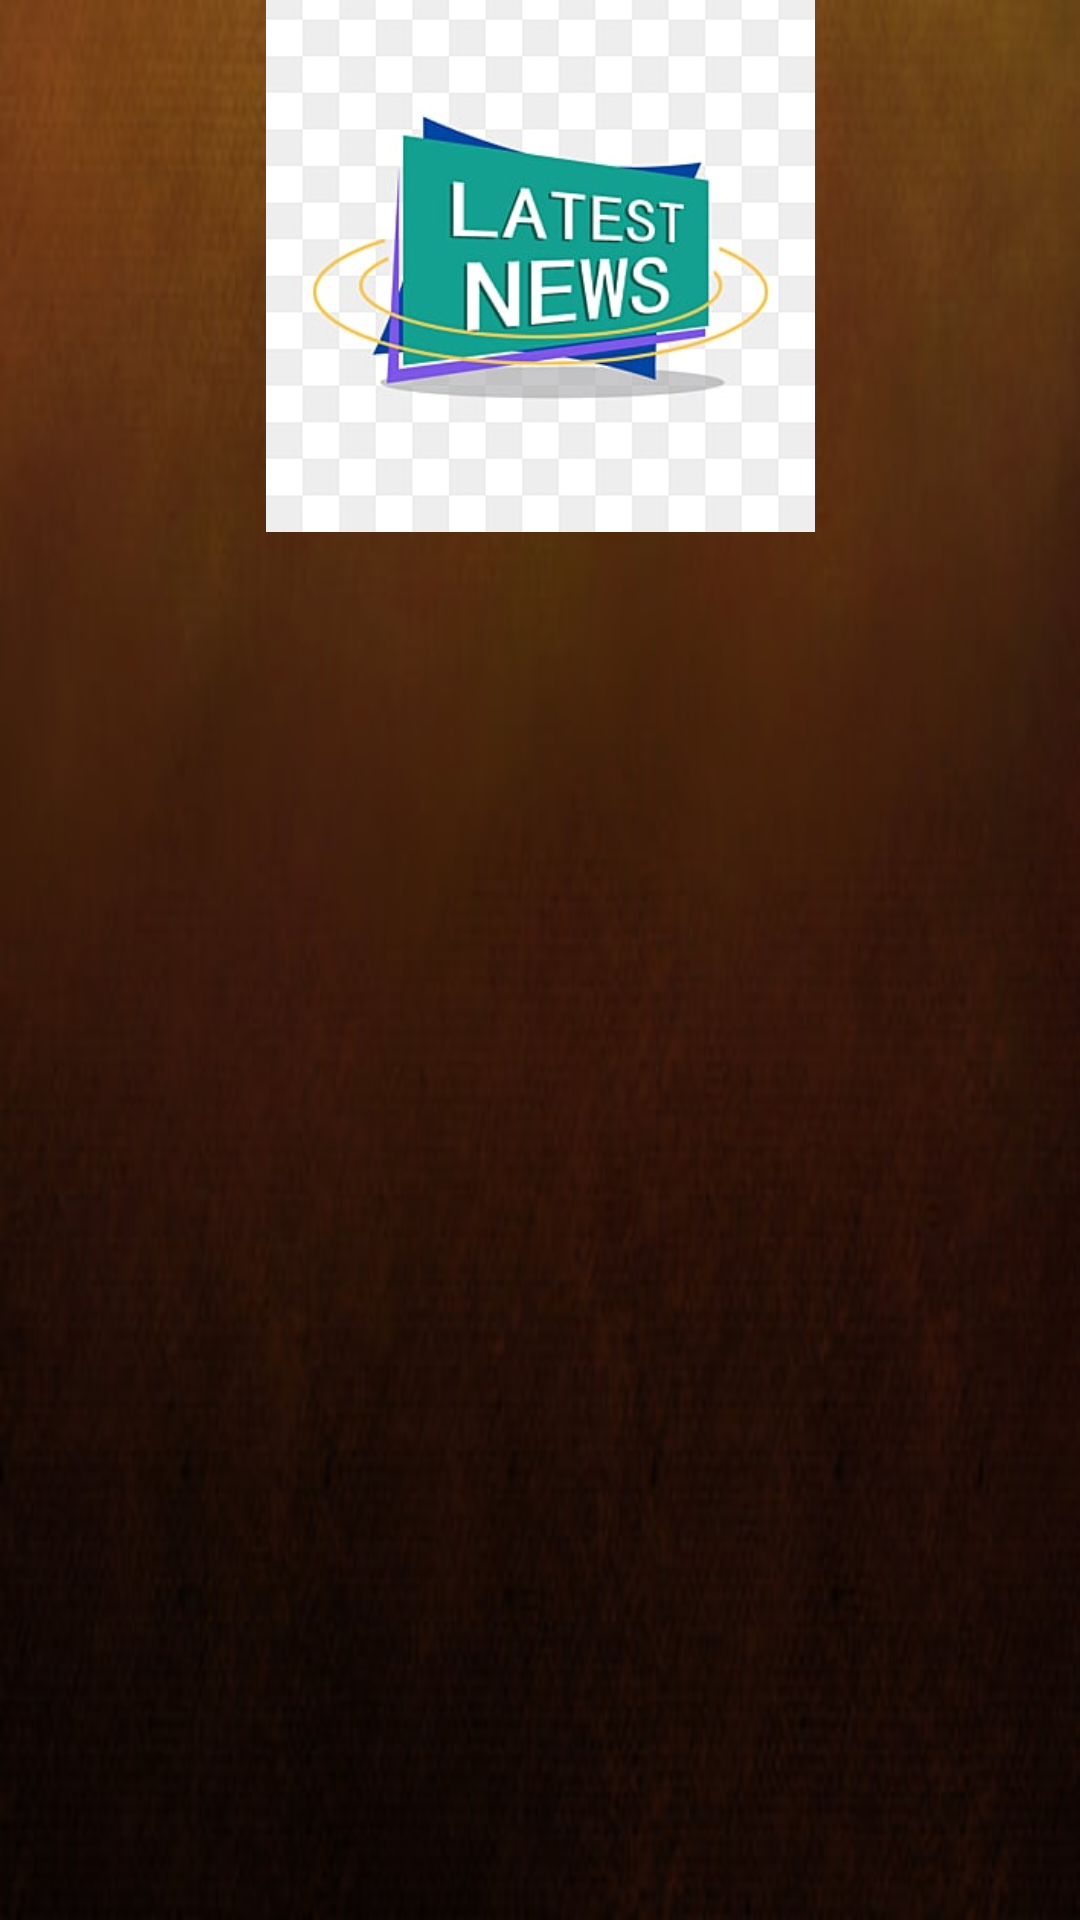

Write the Android layout XML for this screen, with the resource values it uses.
<!-- AndroidManifest.xml: application theme Theme.AppCompat.NoActionBar -->
<!-- res/layout/activity_news.xml -->
<?xml version="1.0" encoding="utf-8"?>
<androidx.constraintlayout.widget.ConstraintLayout xmlns:android="http://schemas.android.com/apk/res/android"
    xmlns:app="http://schemas.android.com/apk/res-auto"
    xmlns:tools="http://schemas.android.com/tools"
    android:layout_width="match_parent"
    android:layout_height="match_parent"
    android:background="@drawable/dbg"
    tools:context=".News">

    <androidx.recyclerview.widget.RecyclerView
        android:id="@+id/recyclerView"
        android:layout_width="414dp"
        android:layout_height="466dp"
        app:layout_constraintBottom_toBottomOf="parent"
        app:layout_constraintEnd_toEndOf="parent"
        app:layout_constraintHorizontal_bias="0.5"
        app:layout_constraintStart_toStartOf="parent"
        app:layout_constraintTop_toTopOf="parent"
        app:layout_constraintVertical_bias="1.0" />

    <ImageView
        android:id="@+id/imageView4"
        android:layout_width="185dp"
        android:layout_height="183dp"
        android:layout_marginStart="113dp"
        android:layout_marginTop="40dp"
        android:layout_marginEnd="113dp"
        android:layout_marginBottom="43dp"
        app:layout_constraintBottom_toTopOf="@+id/recyclerView"
        app:layout_constraintEnd_toEndOf="parent"
        app:layout_constraintStart_toStartOf="parent"
        app:layout_constraintTop_toTopOf="parent"
        app:srcCompat="@drawable/news" />
</androidx.constraintlayout.widget.ConstraintLayout>
<!-- resources referenced by this layout -->
<resources>
  <!-- drawable dbg: jpg bitmap (drawable, 20883 bytes) -->
  <!-- drawable news: png bitmap (drawable, 85674 bytes) -->
</resources>
